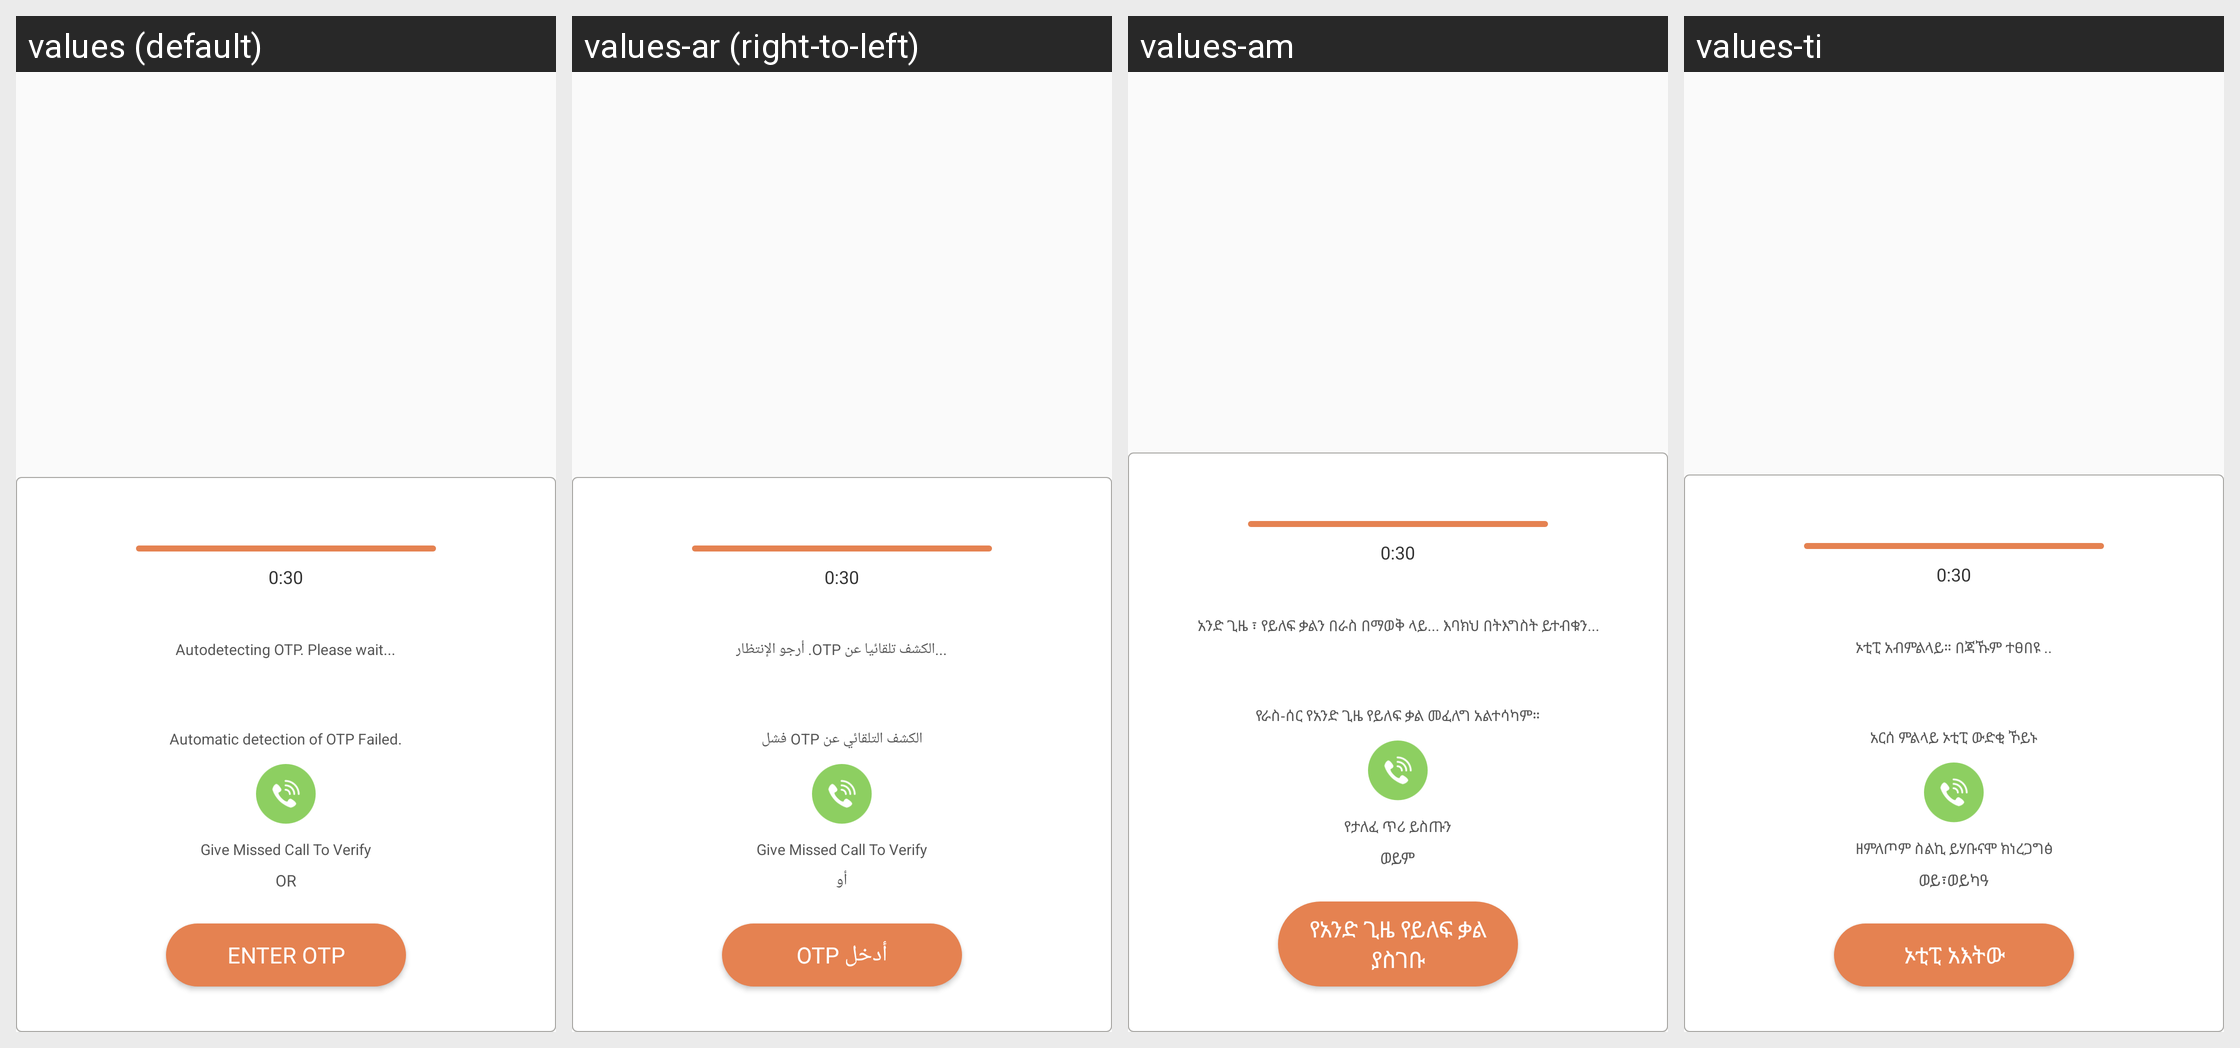

For this localized Android screen grid, give each drawn string resource with its value in every locale shown.
Android screen res/layout/dialog_autodetect.xml rendered under 4 locales, left to right: values (default), values-ar (right-to-left), values-am, values-ti. Device: Nexus 5 (rendered at 1080×1920; each locale shown at half size, 540×960, under a caption strip naming it); theme AppTheme.
Other locales in the repository, not shown: values-as, values-es, values-fr, values-gu, values-hi, values-kn, values-ml, values-om, values-or, values-so, values-ta, values-te.
Strings drawn on this screen, with the default value and each locale's value (text and hints the layout hard-codes, and strings that could not be matched under every locale, appear in the picture but are not listed):

auto_detect_otp_wait
  values: Autodetecting OTP. Please wait...
  values-ar: ...الكشف تلقائيا عن OTP. أرجو الإنتظار
  values-am: አንድ ጊዜ ፣ የይለፍ ቃልን በራስ በማወቅ ላይ... እባክህ በትእግስት ይተብቁን...
  values-ti: ኦቲፒ አብምልላይ። በጃኹም ተፀበዩ ..

auto_detect_otp_failed
  values: Automatic detection of OTP Failed.
  values-ar: الكشف التلقائي عن OTP فشل
  values-am: የራስ-ሰር የአንድ ጊዜ የይለፍ ቃል መፈለግ አልተሳካም።
  values-ti: አርሰ ምልላይ ኦቲፒ ውድቂ ኾይኑ

give_misscall_to_verify
  values: Give Missed Call To Verify
  values-ar: Give Missed Call To Verify
  values-am: የታለፈ ጥሪ ይስጡን
  values-ti: ዘምለጦም ስልኪ ይሃቡናሞ ክነረጋግፅ

or
  values: OR
  values-ar: أو
  values-am: ወይም
  values-ti: ወይ፣ወይካዓ

enter_otp
  values: ENTER OTP
  values-ar: OTP أدخل
  values-am: የአንድ ጊዜ የይለፍ ቃል ያስገቡ
  values-ti: ኦቲፒ አእትው
